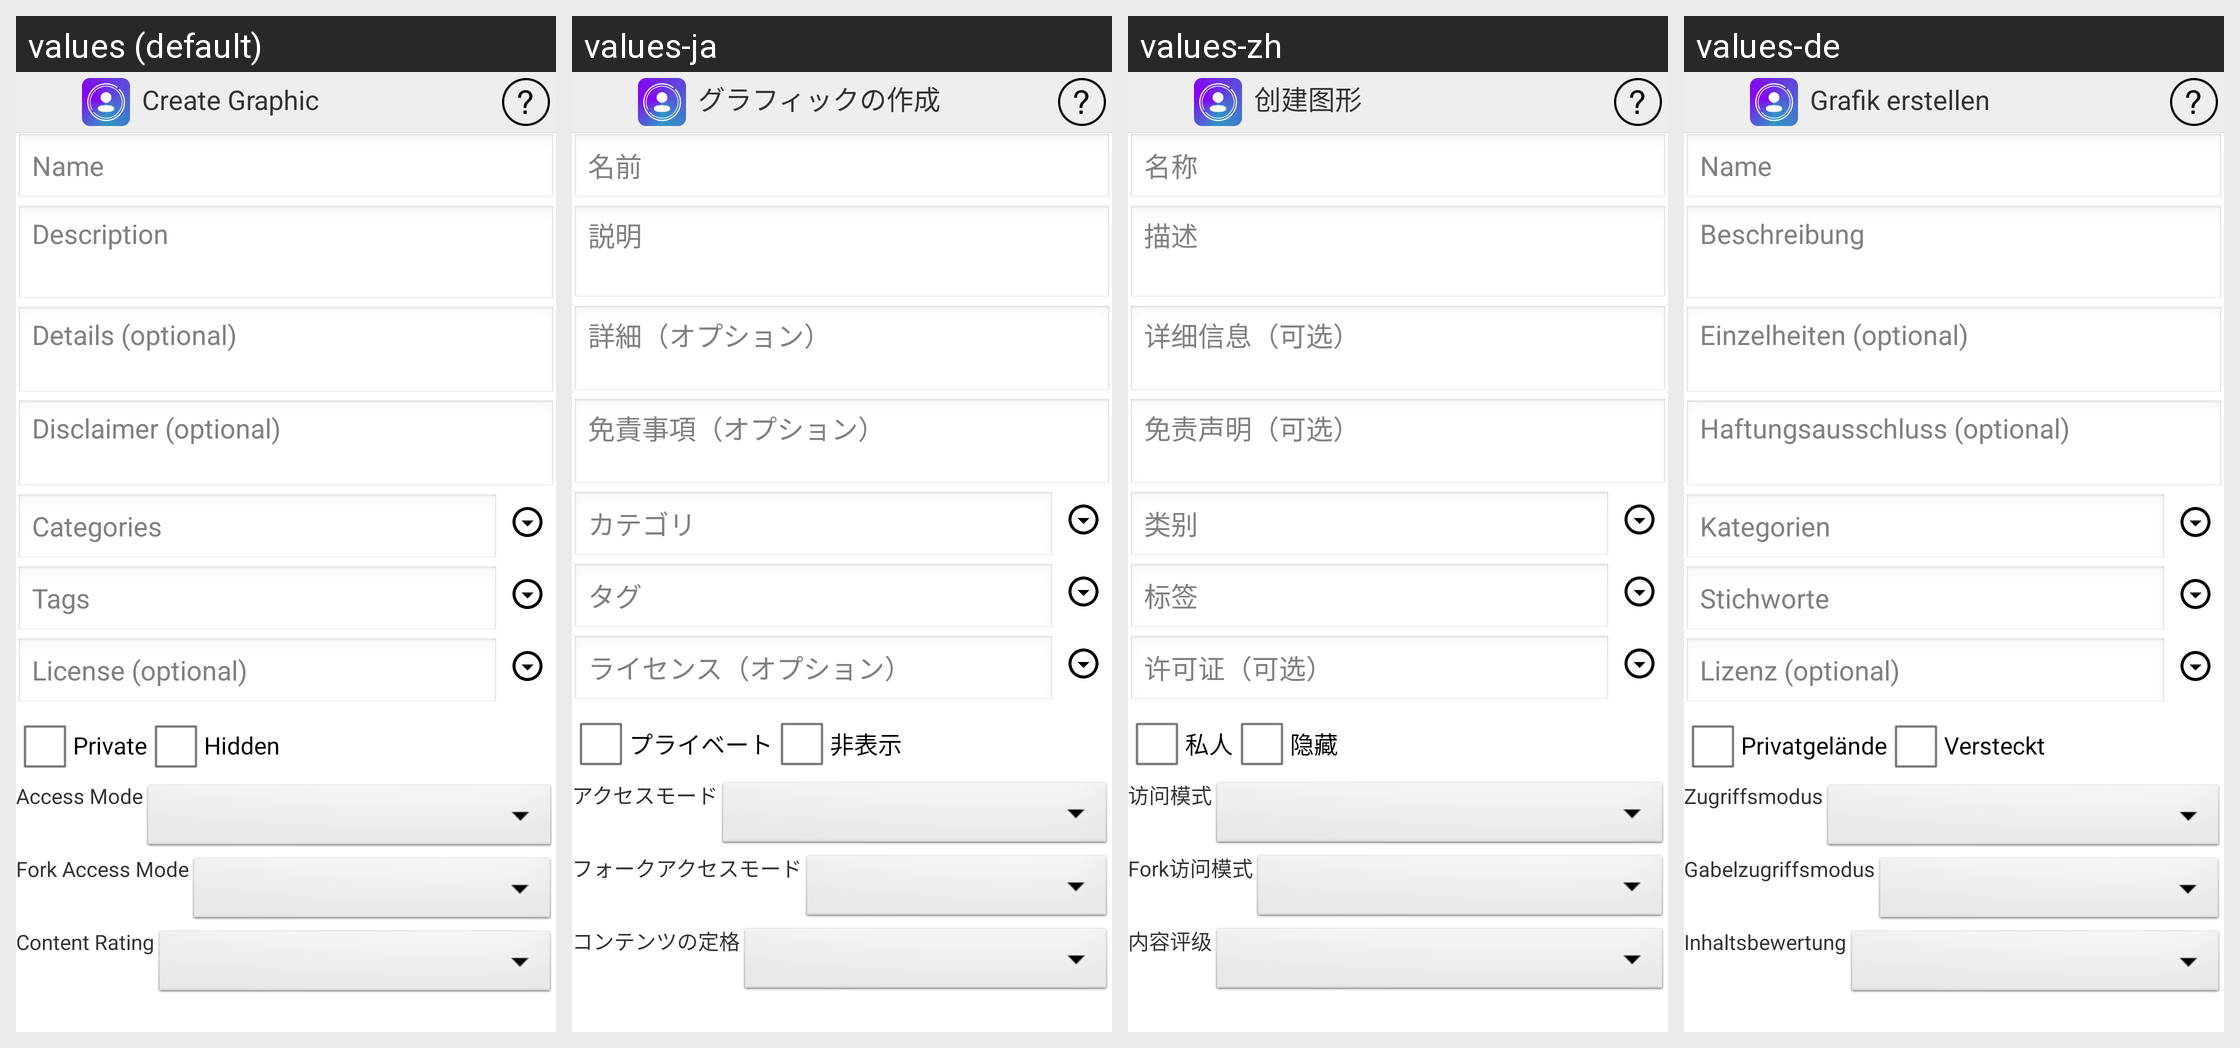

Translations of the strings shown on this Android screen, per locale in the grid:
Android screen res/layout/activity_create_graphic.xml rendered under 4 locales, left to right: values (default), values-ja, values-zh, values-de. Device: Nexus 5 (rendered at 1080×1920; each locale shown at half size, 540×960, under a caption strip naming it); theme AppTheme.
Other locales in the repository, not shown: values-es, values-fr, values-pt, values-ru.
Strings drawn on this screen, with the default value and each locale's value (text and hints the layout hard-codes, and strings that could not be matched under every locale, appear in the picture but are not listed):

createGraphic
  values: Create Graphic
  values-ja: グラフィックの作成
  values-zh: 创建图形
  values-de: Grafik erstellen

name
  values: Name
  values-ja: 名前
  values-zh: 名称
  values-de: Name

description
  values: Description
  values-ja: 説明
  values-zh: 描述
  values-de: Beschreibung

details
  values: Details (optional)
  values-ja: 詳細（オプション）
  values-zh: 详细信息（可选）
  values-de: Einzelheiten (optional)

disclaimer
  values: Disclaimer (optional)
  values-ja: 免責事項（オプション）
  values-zh: 免责声明（可选）
  values-de: Haftungsausschluss (optional)

categoires
  values: Categories
  values-ja: カテゴリ
  values-zh: 类别
  values-de: Kategorien

tags
  values: Tags
  values-ja: タグ
  values-zh: 标签
  values-de: Stichworte

license
  values: License (optional)
  values-ja: ライセンス（オプション）
  values-zh: 许可证（可选）
  values-de: Lizenz (optional)

aPrivate
  values: Private
  values-ja: プライベート
  values-zh: 私人
  values-de: Privatgelände

hidden
  values: Hidden
  values-ja: 非表示
  values-zh: 隐藏
  values-de: Versteckt

accessMode
  values: Access Mode
  values-ja: アクセスモード
  values-zh: 访问模式
  values-de: Zugriffsmodus

forkAccessMode
  values: Fork Access Mode
  values-ja: フォークアクセスモード
  values-zh: Fork访问模式
  values-de: Gabelzugriffsmodus

contentRating
  values: Content Rating
  values-ja: コンテンツの定格
  values-zh: 内容评级
  values-de: Inhaltsbewertung
